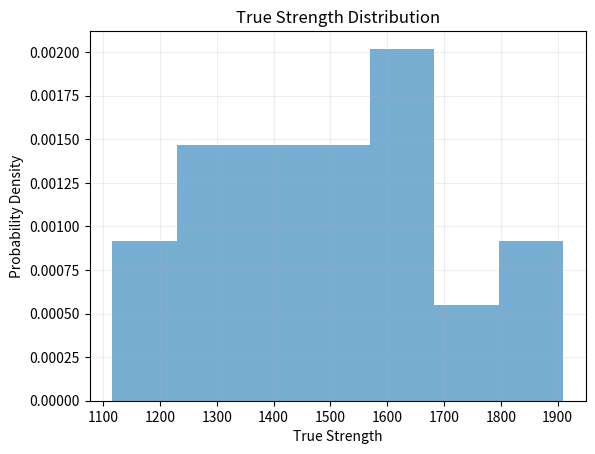

The script that saved this image:
"""Generate the hidden true-strength table used by the simulation."""

import random
from pathlib import Path

import matplotlib.pyplot as plt


# 48 football legends, ordered from strongest to weakest.
# The list is intentionally German-heavy while including major international legends.
PLAYER_NAMES = [
    "Franz Beckenbauer",
    "Gerd Müller",
    "Lothar Matthäus",
    "Lionel Messi",
    "Pelé",
    "Cristiano Ronaldo",
    "Johan Cruyff",
    "Diego Maradona",
    "Zinedine Zidane",
    "Miroslav Klose",
    "Karl-Heinz Rummenigge",
    "Manuel Neuer",
    "Philipp Lahm",
    "Bastian Schweinsteiger",
    "Toni Kroos",
    "Thomas Müller",
    "Sepp Maier",
    "Oliver Kahn",
    "Paul Breitner",
    "Andreas Brehme",
    "Matthias Sammer",
    "Uwe Seeler",
    "Fritz Walter",
    "Rivaldo",
    "Ronaldinho",
    "Ronaldo Nazário",
    "Xavi",
    "Andrés Iniesta",
    "Paolo Maldini",
    "Gianluigi Buffon",
    "Thierry Henry",
    "Michel Platini",
    "Marco van Basten",
    "Franco Baresi",
    "Kaká",
    "Luka Modrić",
    "Luis Suárez",
    "Neymar",
    "Mesut Özil",
    "Michael Ballack",
    "Mats Hummels",
    "Jürgen Klinsmann",
    "Rudi Völler",
    "Bernd Schuster",
    "Karl-Heinz Schnellinger",
    "Thomas Häßler",
    "Mario Götze",
    "Jürgen Kohler",
]


MEAN = 1500.0
STD_DEV = 200.0

OUTPUT_PATH = Path("scripts/simulation/true_strength1.py")
GRAPH_PATH = Path("scripts/simulation/true_strength1.png")


def create_simulation_table():
    """Generate 48 normally distributed strengths and assign them to the legends."""

    if len(PLAYER_NAMES) != 48:
        raise ValueError(
            f"Expected exactly 48 players, got {len(PLAYER_NAMES)}."
        )

    strengths = sorted(
        (random.gauss(MEAN, STD_DEV) for _ in range(48)),
        reverse=True,
    )
    players = tuple(zip(PLAYER_NAMES, strengths))

    OUTPUT_PATH.parent.mkdir(parents=True, exist_ok=True)

    with OUTPUT_PATH.open("w", encoding="utf-8") as file:
        file.write("# Automatically generated simulation data.\n")
        file.write("# Do not edit manually.\n\n")
        file.write("PLAYERS = (\n")
        for name, strength in players:
            file.write(f'    ("{name}", {strength:.2f}),\n')
        file.write(")\n")

    fig, ax = plt.subplots()
    ax.hist(strengths, bins="auto", density=True, alpha=0.6)
    ax.set_title("True Strength Distribution")
    ax.set_xlabel("True Strength")
    ax.set_ylabel("Probability Density")
    ax.grid(alpha=0.2)
    fig.savefig(GRAPH_PATH, dpi=150, bbox_inches="tight")
    plt.close(fig)

    print(f"\nGenerated {len(players)} players.")
    print(f"Saved simulation data to: {OUTPUT_PATH}")
    print(f"Saved distribution graph to: {GRAPH_PATH}\n")
    for name, strength in players:
        print(f"{name:<25} {strength:8.2f}")

    return players


if __name__ == "__main__":
    create_simulation_table()
